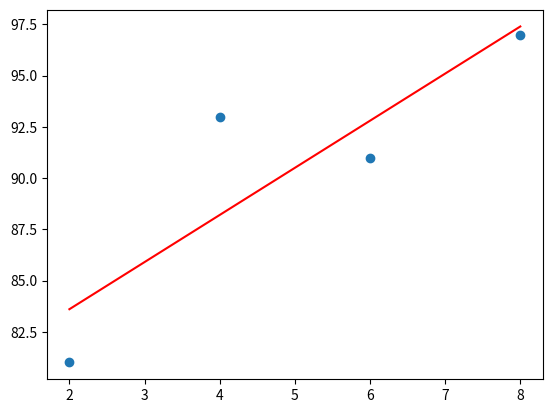

Source code (Python):
# 선형 회귀 실습(최소제곱법)
# 학생별 공부 시간에 따른 성적 예측하기

import numpy as np
import matplotlib.pyplot as plt

# [공부한 시간, 성적] 데이터 값
data = [[2, 81], [4, 93], [6, 91], [8, 97]]
x = [i[0] for i in data]
y = [i[1] for i in data]

# 리스트로 되어 있는 x, y 값을 넘파이 배열로 바꾸기
# (인덱스를 주어 하나씩 불러와 계산이 가능하게 하기 위함)
x_data = np.array(x)
y_data = np.array(y)


# 경사 하강법 함수: MSE를 최소로 만드는 a, b 값 구하기
# 매개 변수는 (학습률, 학습 반복 횟수)
def gradient_descent(lr=0.03, epochs=2001):
    # 기울기 a와 y절편 b
    a, b = 0, 0

    for i in range(epochs):
        y_pred = a * x_data + b     # 예측값(y=ax+b) 구하기
        error = y_data - y_pred     # 오차(실제값과 예측값의 차이)

        # 오차 함수를 a로 미분한 값
        a_diff = -(2 / len(x_data)) * sum(x_data * (error))

        # 오차 함수를 b로 미분한 값
        b_diff = -(2 / len(x_data)) * sum(error)

        a = a - lr * a_diff
        b = b - lr * b_diff

        if i % 100 == 0:
            print(f"epoch={i}, 기울기={a:.04f}, 절편={b:.04f}")

    # 최종 기울기(a)와 절편(b) 리턴하기
    return a, b

a, b = gradient_descent(0.03, 2001)

# 그래프 출력
y_pred = a * x_data + b
plt.scatter(x, y)
plt.plot([min(x_data), max(x_data)], [min(y_pred), max(y_pred)], color="red")
plt.show()

# y=ax+b에 a와 b값을 대입하여 결과를 출력하는 함수(=예측값)
def predict(x):
    return a*x + b

# MSE(평균제곱오차) 함수: 작을수록 좋음
def mse(y, y_hat):
    return ((np.array(y) - np.array(y_hat)) ** 2).mean()

# 예측값 리스트
predict_list = []

# 예측값 리스트에 예측값 추가
for i in range(len(x)):
    predict_list.append(predict(x[i]))
    print(f"공부한 시간={x[i]}, 실제 점수={y[i]}, 예측 점수={predict(x[i])}")

# 최종 MES 출력
print("MSE =", mse(predict_list, y))